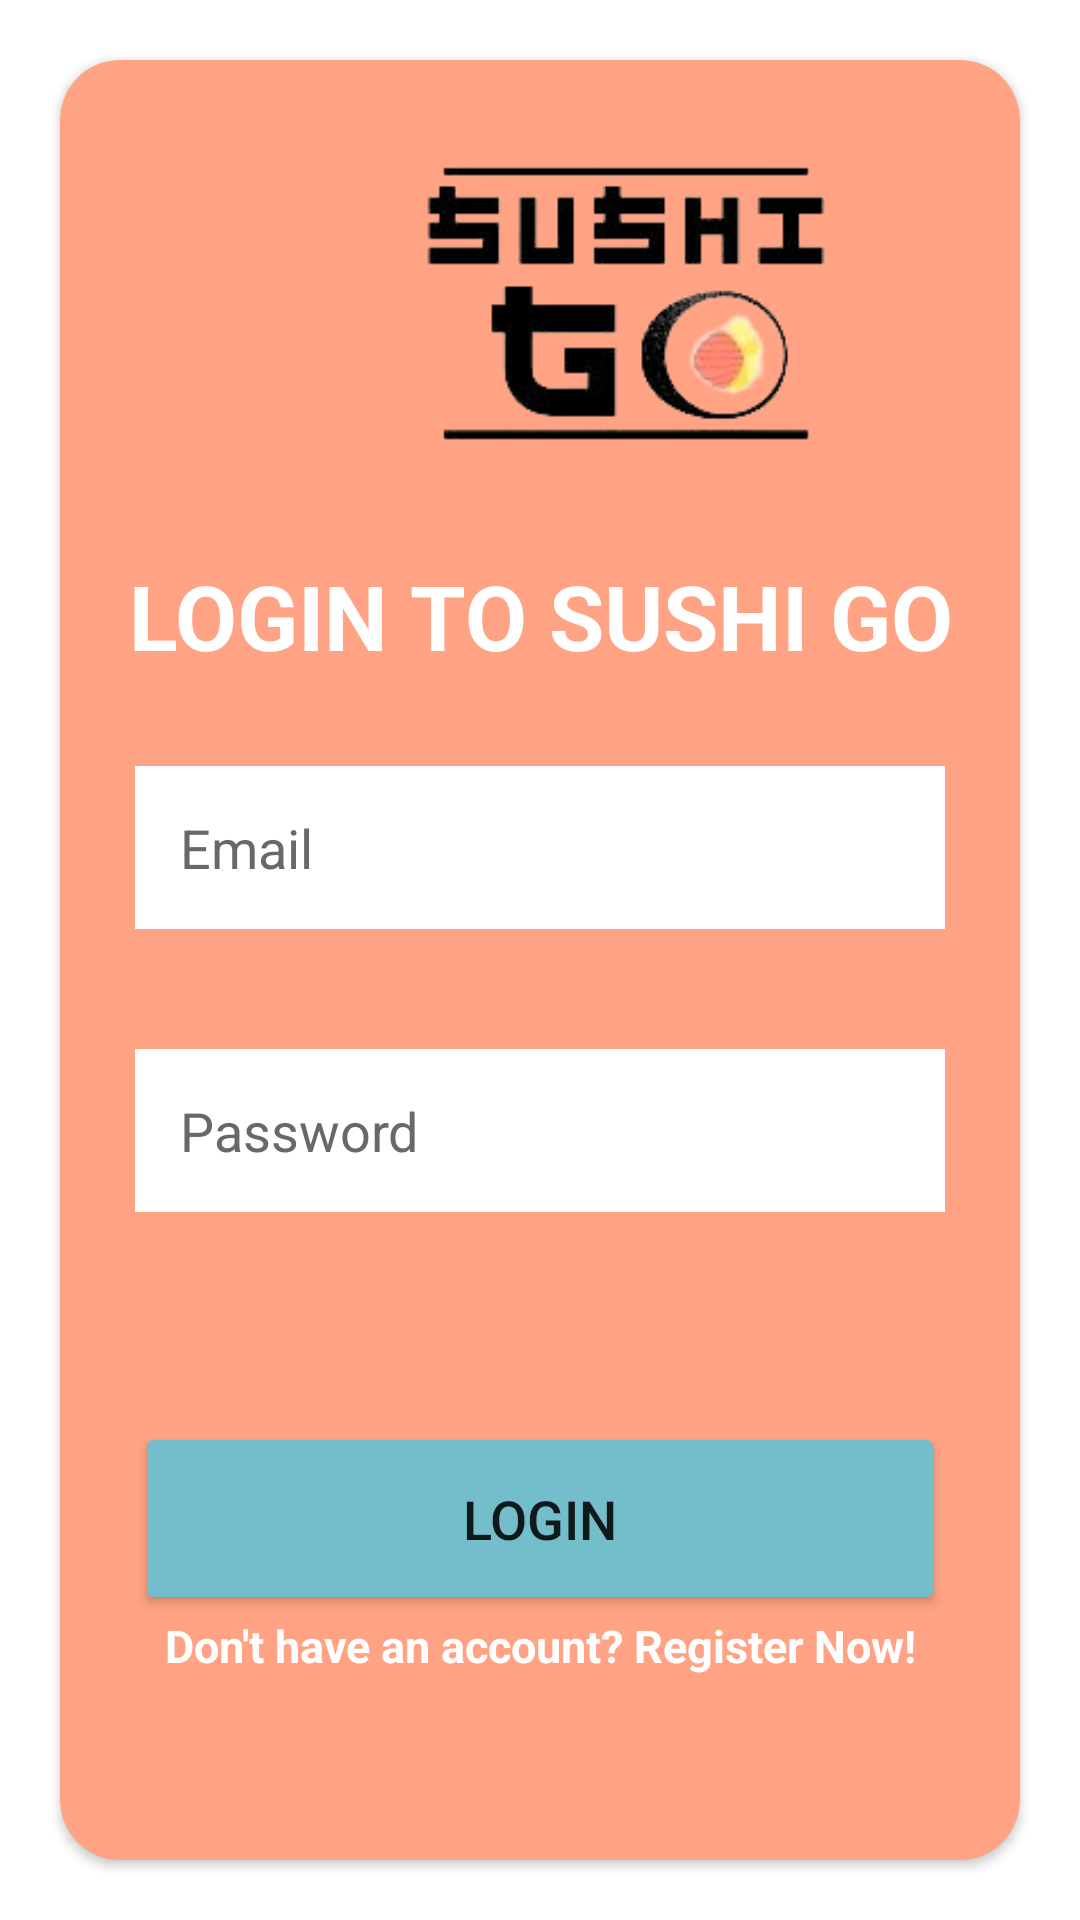

Here is an Android app screen rendered from its layout file. Give the layout XML and the strings, colors and styles it references.
<!-- AndroidManifest.xml: application theme Theme.SUSHIGO -->
<!-- res/layout/activity_login_sushi_go.xml -->
<?xml version="1.0" encoding="utf-8"?>
<LinearLayout
    xmlns:android="http://schemas.android.com/apk/res/android"
    xmlns:app="http://schemas.android.com/apk/res-auto"
    xmlns:tools="http://schemas.android.com/tools"
    android:layout_width="match_parent"
    android:layout_height="match_parent"
    android:orientation="vertical"
    tools:context=".Login_SushiGo">

    <androidx.cardview.widget.CardView
        android:layout_width="match_parent"
        android:layout_height="wrap_content"
        android:layout_margin="20dp"
        app:cardCornerRadius="20dp"
        app:cardBackgroundColor="@color/primary">

        <LinearLayout
            android:layout_width="match_parent"
            android:layout_height="678dp"
            android:layout_margin="5dp"
            android:orientation="vertical">

            <ImageView
                android:id="@+id/imageView"
                android:layout_width="242dp"
                android:layout_height="160dp"
                android:layout_marginLeft="60dp"
                app:srcCompat="@drawable/logo" />

            <TextView
                android:id="@+id/tvLogin"
                android:layout_width="match_parent"
                android:layout_height="wrap_content"
                android:layout_marginBottom="30dp"
                android:gravity="center"
                android:text="LOGIN TO SUSHI GO"
                android:textColor="@color/white"
                android:textSize="30dp"
                android:textStyle="bold" />

            <EditText
                android:id="@+id/etEmail"
                android:layout_width="match_parent"
                android:layout_height="wrap_content"
                android:layout_marginStart="20dp"
                android:layout_marginEnd="20dp"
                android:layout_marginBottom="20dp"
                android:background="@color/white"
                android:hint="Email"
                android:padding="15dp"
                android:textColor="@color/grey"
                android:textColorHint="@color/grey" />

            <EditText
                android:id="@+id/etPassword"
                android:layout_width="match_parent"
                android:layout_height="wrap_content"
                android:layout_marginStart="20dp"
                android:layout_marginTop="20dp"
                android:layout_marginEnd="20dp"
                android:layout_marginBottom="20dp"
                android:background="@color/white"
                android:hint="Password"
                android:inputType="textPassword"
                android:padding="15dp"
                android:textColor="@color/grey"
                android:textColorHint="@color/grey" />

            <Button
                android:id="@+id/btnLogin"
                android:layout_width="match_parent"
                android:layout_height="wrap_content"
                android:padding="20dp"
                android:layout_marginTop="50dp"
                android:layout_marginStart="20dp"
                android:layout_marginEnd="20dp"
                android:text="LOGIN"
                android:textSize="18sp"
                android:backgroundTint="@color/blue" />

            <TextView
                android:id="@+id/tvRegister"
                android:layout_width="match_parent"
                android:layout_height="wrap_content"
                android:layout_marginStart="10dp"
                android:layout_marginEnd="10dp"
                android:layout_marginBottom="10dp"
                android:gravity="center"
                android:text="Don't have an account? Register Now!"
                android:textSize="15sp"
                android:textStyle="bold"
                android:textColor="@color/white"/>


        </LinearLayout>
    </androidx.cardview.widget.CardView>
</LinearLayout>
<!-- resources referenced by this layout -->
<resources>
  <color name="blue">#74BDCB</color>
  <color name="grey">#686868</color>
  <color name="primary">#FFA384</color>
  <color name="white">#FFFFFFFF</color>
  <!-- drawable logo: png bitmap (drawable, 19019 bytes) -->
  <style name="Theme.SUSHIGO" parent="Theme.MaterialComponents.DayNight.NoActionBar">
          
          <item name="colorPrimary">@color/primary</item>
          <item name="colorPrimaryVariant">@color/blue</item>
          <item name="colorOnPrimary">@color/white</item>
          
          <item name="colorSecondary">@color/Freesia</item>
          <item name="colorSecondaryVariant">@color/grey</item>
          <item name="colorOnSecondary">@color/black</item>
          
          <item name="android:statusBarColor">@color/blue</item>
          
      </style>
  <color name="Freesia">#EFE7BC</color>
  <color name="black">#FF000000</color>
</resources>
